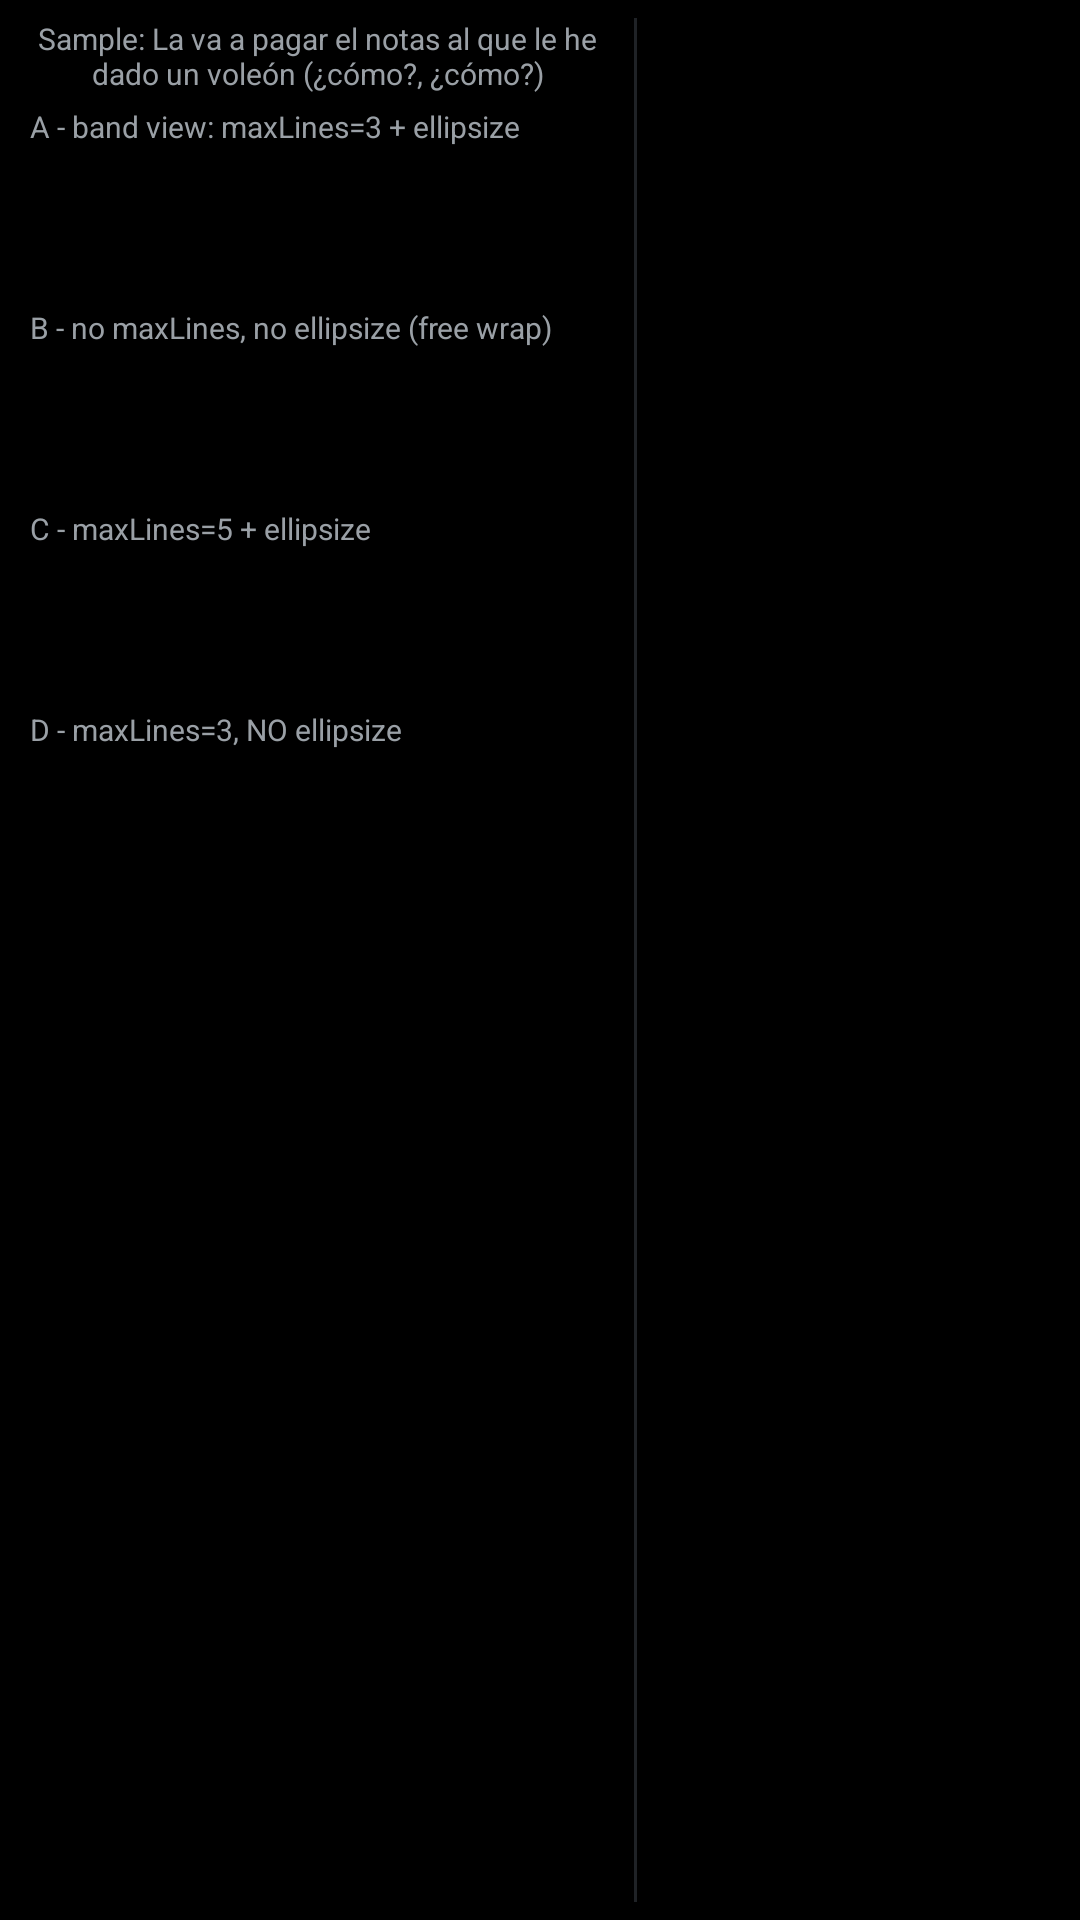

Produce the Android XML layout that renders to this screen, including the resource entries it uses.
<!-- AndroidManifest.xml: fallback theme Theme.MaterialComponents.DayNight.NoActionBar -->
<!-- res/layout/activity_lineprobe.xml -->
<?xml version="1.0" encoding="utf-8"?>
<LinearLayout xmlns:android="http://schemas.android.com/apk/res/android"
    android:layout_width="match_parent"
    android:layout_height="match_parent"
    android:background="@color/bg"
    android:orientation="horizontal"
    android:paddingLeft="10dp"
    android:paddingRight="10dp"
    android:paddingTop="6dp"
    android:paddingBottom="6dp">

    
    <LinearLayout
        android:layout_width="0dp"
        android:layout_height="match_parent"
        android:layout_weight="3"
        android:orientation="vertical">

        <TextView
            android:layout_width="match_parent"
            android:layout_height="wrap_content"
            android:layout_marginBottom="4dp"
            android:gravity="center"
            android:text="Sample: La va a pagar el notas al que le he dado un voleón (¿cómo?, ¿cómo?)"
            android:textColor="@color/subtitle"
            android:textSize="10sp" />

        
        <TextView
            android:layout_width="match_parent"
            android:layout_height="wrap_content"
            android:layout_marginBottom="4dp"
            android:text="A - band view: maxLines=3 + ellipsize"
            android:textColor="@color/subtitle"
            android:textSize="10sp" />
        <TextView
            android:id="@+id/pA"
            android:layout_width="match_parent"
            android:layout_height="wrap_content"
            android:ellipsize="end"
            android:gravity="center"
            android:maxLines="3"
            android:textColor="@color/currentActive"
            android:textSize="34sp"
            android:textStyle="bold" />

        
        <TextView
            android:layout_width="match_parent"
            android:layout_height="wrap_content"
            android:layout_marginTop="4dp"
            android:layout_marginBottom="4dp"
            android:text="B - no maxLines, no ellipsize (free wrap)"
            android:textColor="@color/subtitle"
            android:textSize="10sp" />
        <TextView
            android:id="@+id/pB"
            android:layout_width="match_parent"
            android:layout_height="wrap_content"
            android:gravity="center"
            android:textColor="@color/other"
            android:textSize="34sp"
            android:textStyle="bold" />

        
        <TextView
            android:layout_width="match_parent"
            android:layout_height="wrap_content"
            android:layout_marginTop="4dp"
            android:layout_marginBottom="4dp"
            android:text="C - maxLines=5 + ellipsize"
            android:textColor="@color/subtitle"
            android:textSize="10sp" />
        <TextView
            android:id="@+id/pC"
            android:layout_width="match_parent"
            android:layout_height="wrap_content"
            android:ellipsize="end"
            android:gravity="center"
            android:maxLines="5"
            android:textColor="@color/other"
            android:textSize="34sp"
            android:textStyle="bold" />

        
        <TextView
            android:layout_width="match_parent"
            android:layout_height="wrap_content"
            android:layout_marginTop="4dp"
            android:layout_marginBottom="4dp"
            android:text="D - maxLines=3, NO ellipsize"
            android:textColor="@color/subtitle"
            android:textSize="10sp" />
        <TextView
            android:id="@+id/pD"
            android:layout_width="match_parent"
            android:layout_height="wrap_content"
            android:gravity="center"
            android:maxLines="3"
            android:textColor="@color/other"
            android:textSize="34sp"
            android:textStyle="bold" />
    </LinearLayout>

    <View
        android:layout_width="1dp"
        android:layout_height="match_parent"
        android:layout_marginLeft="10dp"
        android:layout_marginRight="10dp"
        android:background="@color/divider" />

    
    <ScrollView
        android:id="@+id/diagScroll"
        android:layout_width="0dp"
        android:layout_height="match_parent"
        android:layout_weight="2">
        <TextView
            android:id="@+id/diag"
            android:layout_width="match_parent"
            android:layout_height="wrap_content"
            android:textColor="@color/plainText"
            android:textSize="10sp" />
    </ScrollView>
</LinearLayout>
<!-- resources referenced by this layout -->
<resources>
  <color name="bg">#FF000000</color>
  <color name="currentActive">#FF1ED760</color>
  <color name="divider">#FF1F2226</color>
  <color name="other">#FF8A9098</color>
  <color name="plainText">#FFC8CCD0</color>
  <color name="subtitle">#FF9AA0A6</color>
</resources>
